Photos from the image-classification dataset "prepared data" in the GitHub repository radiatanasov/leukemia_project. Its 2 classes are: blast cell, normal cell.

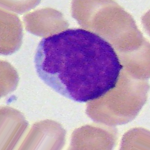
Label: blast cell

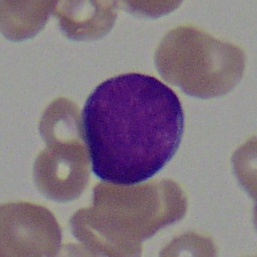
Label: blast cell

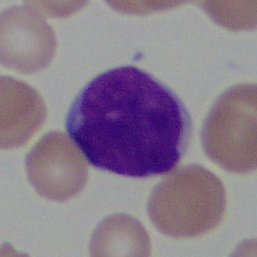
Label: blast cell

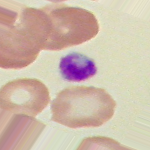
Label: normal cell

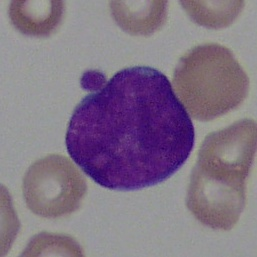
Label: blast cell

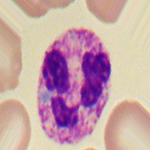
Label: normal cell
